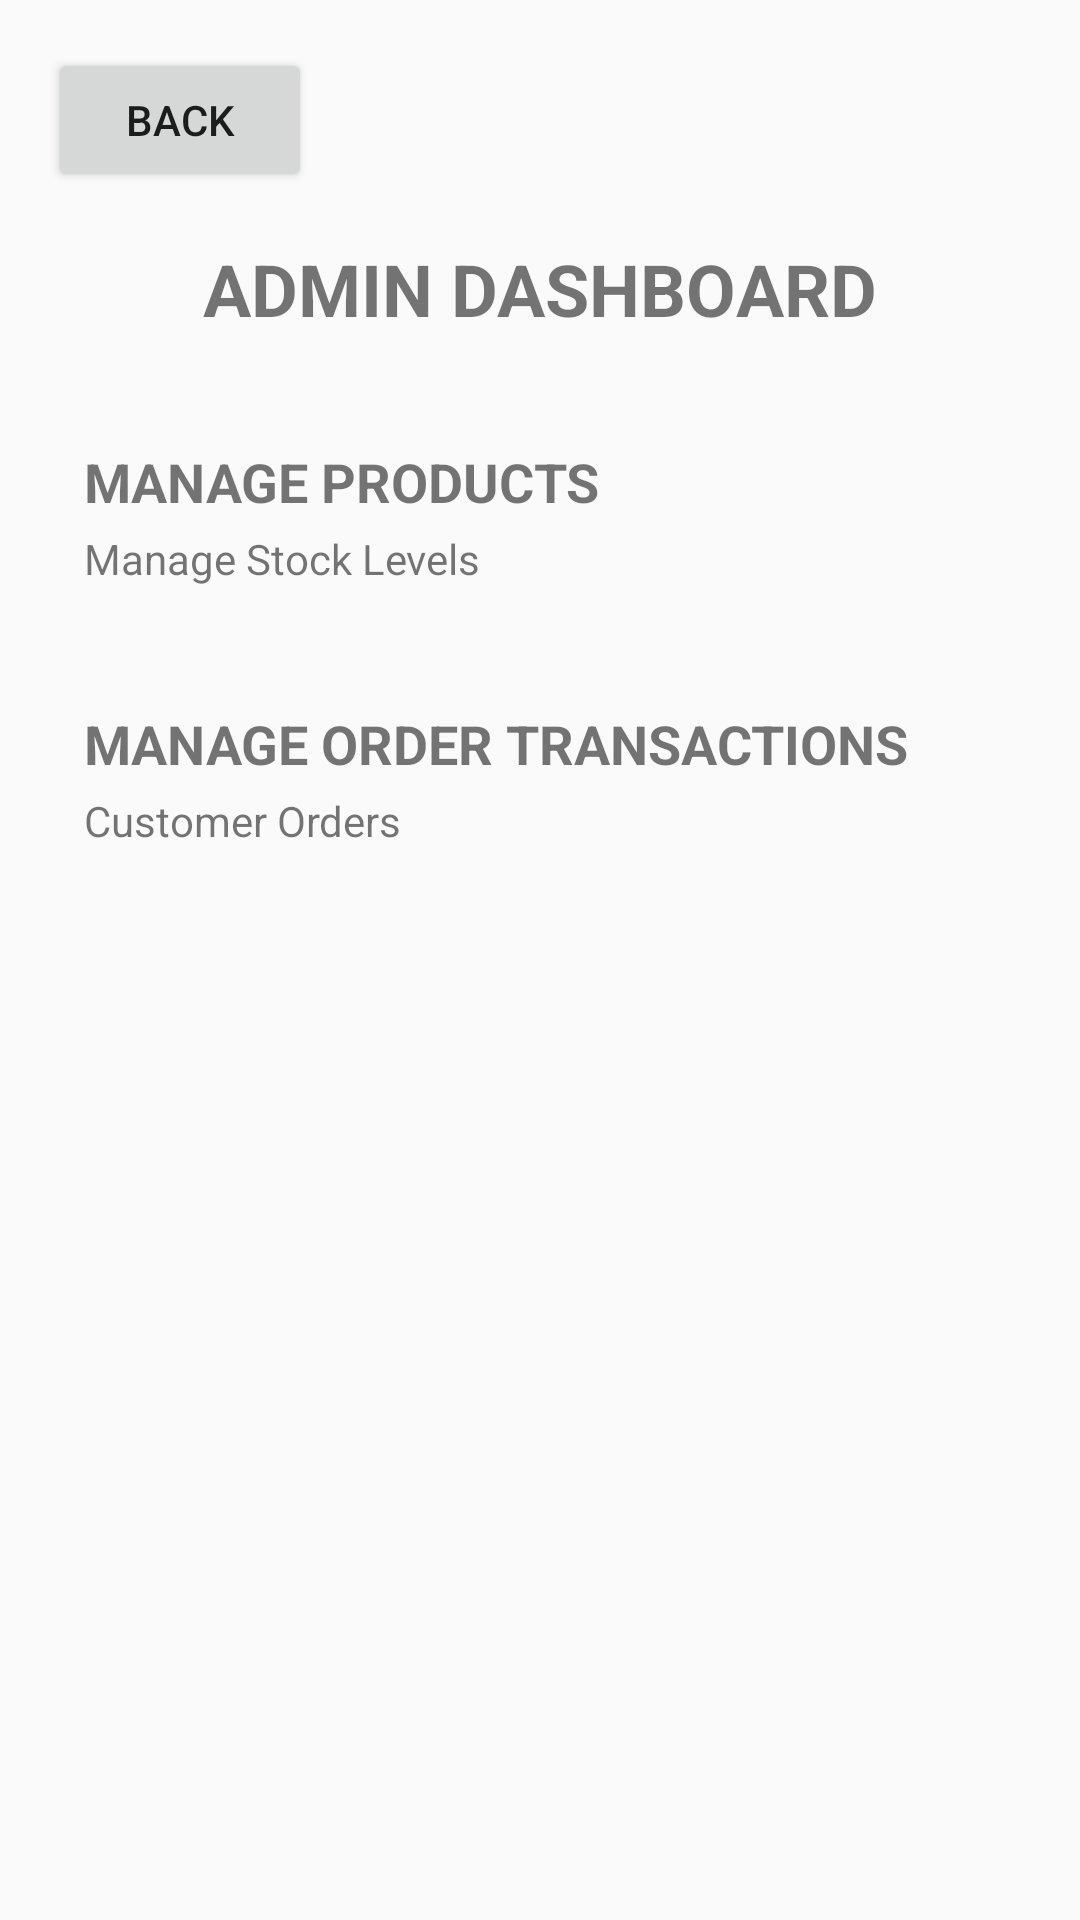

Reconstruct the res/layout file that produces this screen, plus the resources it refers to.
<!-- AndroidManifest.xml: application theme Theme.LSPdatabase -->
<!-- res/layout/activity_admin.xml -->
<?xml version="1.0" encoding="utf-8"?>
<LinearLayout xmlns:android="http://schemas.android.com/apk/res/android"
    android:layout_width="match_parent"
    android:layout_height="match_parent"
    android:orientation="vertical"
    android:padding="16dp">

    
    <Button
        android:id="@+id/btnBack"
        android:layout_width="wrap_content"
        android:layout_height="wrap_content"
        android:text="Back" />

    
    <TextView
        android:layout_width="wrap_content"
        android:layout_height="wrap_content"
        android:text="ADMIN DASHBOARD"
        android:textSize="24sp"
        android:textStyle="bold"
        android:layout_gravity="center"
        android:layout_marginTop="16dp"
        android:layout_marginBottom="24dp" />

    
    <LinearLayout
        android:id="@+id/manageProductsSection"
        android:layout_width="match_parent"
        android:layout_height="wrap_content"
        android:orientation="vertical"
        android:padding="12dp"
        android:background="?android:attr/selectableItemBackground"
        android:clickable="true"
        android:focusable="true"
        android:layout_marginBottom="16dp">

        
        <TextView
            android:layout_width="wrap_content"
            android:layout_height="wrap_content"
            android:text="MANAGE PRODUCTS"
            android:textSize="18sp"
            android:textStyle="bold"/>

        
        <TextView
            android:id="@+id/manageStockLevels"
            android:layout_width="wrap_content"
            android:layout_height="wrap_content"
            android:text="Manage Stock Levels"
            android:textSize="14sp"
            android:layout_marginTop="4dp"/>
    </LinearLayout>

    
    <LinearLayout
        android:id="@+id/manageOrdersSection"
        android:layout_width="match_parent"
        android:layout_height="wrap_content"
        android:orientation="vertical"
        android:padding="12dp"
        android:background="?android:attr/selectableItemBackground"
        android:clickable="true"
        android:focusable="true"
        android:layout_marginBottom="16dp">

        
        <TextView
            android:layout_width="wrap_content"
            android:layout_height="wrap_content"
            android:text="MANAGE ORDER TRANSACTIONS"
            android:textSize="18sp"
            android:textStyle="bold"/>

        
        <TextView
            android:id="@+id/customerOrders"
            android:layout_width="wrap_content"
            android:layout_height="wrap_content"
            android:text="Customer Orders"
            android:textSize="14sp"
            android:layout_marginTop="4dp"/>
    </LinearLayout>
</LinearLayout>
<!-- resources referenced by this layout -->
<resources>
  <style name="Theme.LSPdatabase" parent="android:Theme.Material.Light.NoActionBar" />
</resources>
